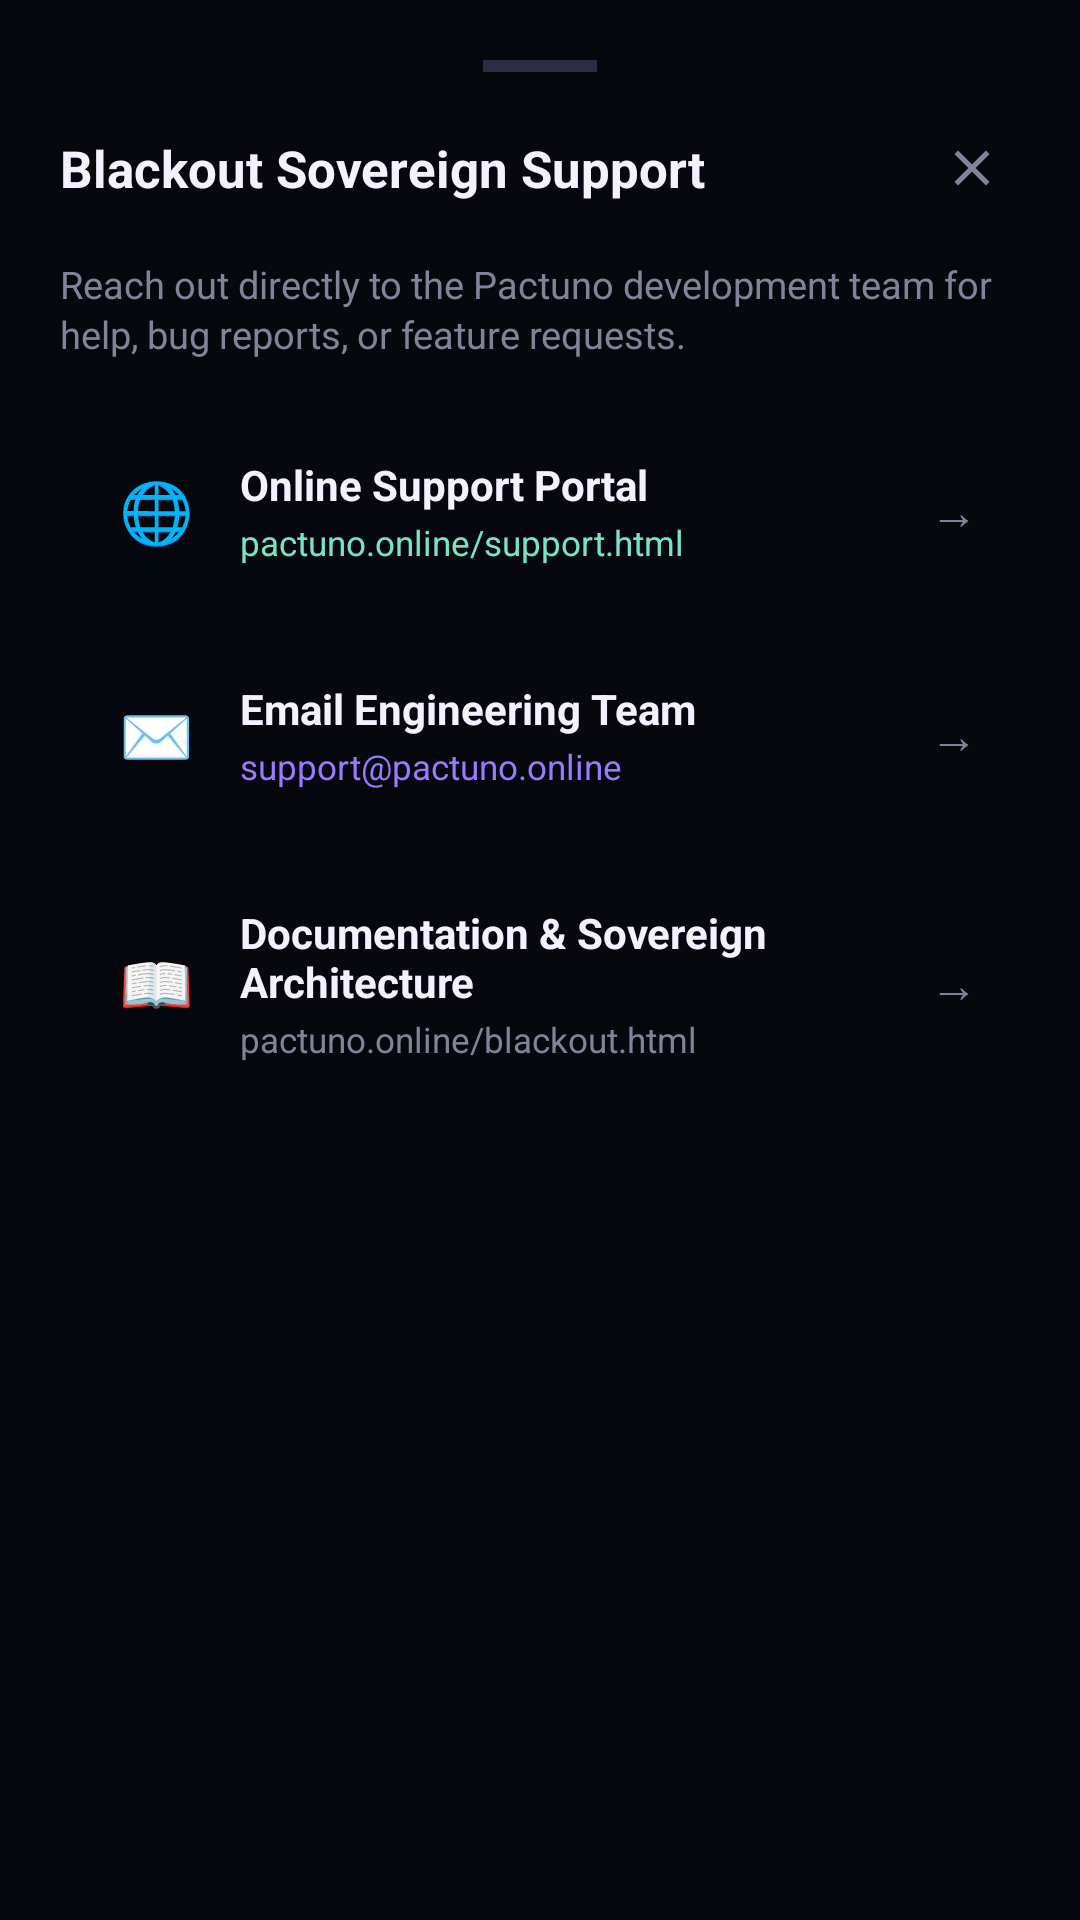

Produce the Android XML layout that renders to this screen, including the resource entries it uses.
<!-- AndroidManifest.xml: application theme Theme.BlackoutMobile -->
<!-- res/layout/dialog_support.xml -->
<?xml version="1.0" encoding="utf-8"?>
<LinearLayout
    xmlns:android="http://schemas.android.com/apk/res/android"
    android:layout_width="match_parent"
    android:layout_height="wrap_content"
    android:orientation="vertical"
    android:background="@color/blackout_bg"
    android:padding="20dp">

    
    <View
        android:layout_width="38dp"
        android:layout_height="4dp"
        android:layout_gravity="center_horizontal"
        android:background="#2E2B45"
        android:layout_marginBottom="16dp" />

    
    <RelativeLayout
        android:layout_width="match_parent"
        android:layout_height="wrap_content"
        android:layout_marginBottom="14dp">

        <TextView
            android:layout_width="wrap_content"
            android:layout_height="wrap_content"
            android:text="Blackout Sovereign Support"
            android:textColor="@color/blackout_text"
            android:textSize="17sp"
            android:textStyle="bold"
            android:layout_alignParentStart="true"
            android:layout_centerVertical="true" />

        <ImageView
            android:id="@+id/btn_close_support_sheet"
            android:layout_width="32dp"
            android:layout_height="32dp"
            android:padding="6dp"
            android:src="@drawable/ic_close"
            android:background="?attr/selectableItemBackgroundBorderless"
            android:layout_alignParentEnd="true"
            android:layout_centerVertical="true"
            android:contentDescription="Close" />
    </RelativeLayout>

    <TextView
        android:layout_width="match_parent"
        android:layout_height="wrap_content"
        android:text="Reach out directly to the Pactuno development team for help, bug reports, or feature requests."
        android:textColor="@color/blackout_muted"
        android:textSize="12.5sp"
        android:lineSpacingExtra="2dp"
        android:layout_marginBottom="18dp" />

    
    <LinearLayout
        android:id="@+id/support_opt_portal"
        android:layout_width="match_parent"
        android:layout_height="wrap_content"
        android:orientation="horizontal"
        android:gravity="center_vertical"
        android:padding="14dp"
        android:layout_marginBottom="10dp"
        android:background="@drawable/bg_tab_card"
        android:clickable="true"
        android:focusable="true">

        <TextView
            android:layout_width="36dp"
            android:layout_height="36dp"
            android:gravity="center"
            android:textSize="20sp"
            android:text="🌐" />

        <LinearLayout
            android:layout_width="0dp"
            android:layout_height="wrap_content"
            android:layout_weight="1"
            android:orientation="vertical"
            android:layout_marginStart="10dp">

            <TextView
                android:layout_width="wrap_content"
                android:layout_height="wrap_content"
                android:text="Online Support Portal"
                android:textColor="@color/blackout_text"
                android:textSize="14sp"
                android:textStyle="bold" />

            <TextView
                android:layout_width="wrap_content"
                android:layout_height="wrap_content"
                android:text="pactuno.online/support.html"
                android:textColor="@color/blackout_teal"
                android:textSize="11.5sp"
                android:layout_marginTop="2dp" />
        </LinearLayout>

        <TextView
            android:layout_width="wrap_content"
            android:layout_height="wrap_content"
            android:text="→"
            android:textColor="@color/blackout_muted"
            android:textSize="16sp" />
    </LinearLayout>

    
    <LinearLayout
        android:id="@+id/support_opt_email"
        android:layout_width="match_parent"
        android:layout_height="wrap_content"
        android:orientation="horizontal"
        android:gravity="center_vertical"
        android:padding="14dp"
        android:layout_marginBottom="10dp"
        android:background="@drawable/bg_tab_card"
        android:clickable="true"
        android:focusable="true">

        <TextView
            android:layout_width="36dp"
            android:layout_height="36dp"
            android:gravity="center"
            android:textSize="20sp"
            android:text="✉️" />

        <LinearLayout
            android:layout_width="0dp"
            android:layout_height="wrap_content"
            android:layout_weight="1"
            android:orientation="vertical"
            android:layout_marginStart="10dp">

            <TextView
                android:layout_width="wrap_content"
                android:layout_height="wrap_content"
                android:text="Email Engineering Team"
                android:textColor="@color/blackout_text"
                android:textSize="14sp"
                android:textStyle="bold" />

            <TextView
                android:layout_width="wrap_content"
                android:layout_height="wrap_content"
                android:text="support@pactuno.online"
                android:textColor="@color/blackout_purple"
                android:textSize="11.5sp"
                android:layout_marginTop="2dp" />
        </LinearLayout>

        <TextView
            android:layout_width="wrap_content"
            android:layout_height="wrap_content"
            android:text="→"
            android:textColor="@color/blackout_muted"
            android:textSize="16sp" />
    </LinearLayout>

    
    <LinearLayout
        android:id="@+id/support_opt_docs"
        android:layout_width="match_parent"
        android:layout_height="wrap_content"
        android:orientation="horizontal"
        android:gravity="center_vertical"
        android:padding="14dp"
        android:layout_marginBottom="6dp"
        android:background="@drawable/bg_tab_card"
        android:clickable="true"
        android:focusable="true">

        <TextView
            android:layout_width="36dp"
            android:layout_height="36dp"
            android:gravity="center"
            android:textSize="20sp"
            android:text="📖" />

        <LinearLayout
            android:layout_width="0dp"
            android:layout_height="wrap_content"
            android:layout_weight="1"
            android:orientation="vertical"
            android:layout_marginStart="10dp">

            <TextView
                android:layout_width="wrap_content"
                android:layout_height="wrap_content"
                android:text="Documentation &amp; Sovereign Architecture"
                android:textColor="@color/blackout_text"
                android:textSize="14sp"
                android:textStyle="bold" />

            <TextView
                android:layout_width="wrap_content"
                android:layout_height="wrap_content"
                android:text="pactuno.online/blackout.html"
                android:textColor="@color/blackout_muted"
                android:textSize="11.5sp"
                android:layout_marginTop="2dp" />
        </LinearLayout>

        <TextView
            android:layout_width="wrap_content"
            android:layout_height="wrap_content"
            android:text="→"
            android:textColor="@color/blackout_muted"
            android:textSize="16sp" />
    </LinearLayout>

</LinearLayout>
<!-- resources referenced by this layout -->
<resources>
  <color name="blackout_bg">#07080e</color>
  <color name="blackout_muted">#828399</color>
  <color name="blackout_purple">#9a7aff</color>
  <color name="blackout_teal">#77e4c4</color>
  <color name="blackout_text">#f4f1ff</color>
  <!-- drawable ic_close (drawable) -->
  <vector xmlns:android="http://schemas.android.com/apk/res/android"
      android:width="24dp"
      android:height="24dp"
      android:viewportWidth="24"
      android:viewportHeight="24">
      <path
          android:fillColor="#828399"
          android:pathData="M19,6.41L17.59,5 12,10.59 6.41,5 5,6.41 10.59,12 5,17.59 6.41,19 12,13.41 17.59,19 19,17.59 13.41,12z" />
  </vector>
  <style name="Theme.BlackoutMobile" parent="Theme.Material3.Dark.NoActionBar">
          
          <item name="android:statusBarColor">@color/blackout_bg</item>
          <item name="android:navigationBarColor">@color/blackout_bg</item>
          <item name="android:windowBackground">@color/blackout_bg</item>
          <item name="android:windowLightStatusBar">false</item>
          <item name="colorPrimary">@color/blackout_purple</item>
          <item name="colorSecondary">@color/blackout_orange</item>
      </style>
  <color name="blackout_orange">#ff684d</color>
</resources>
